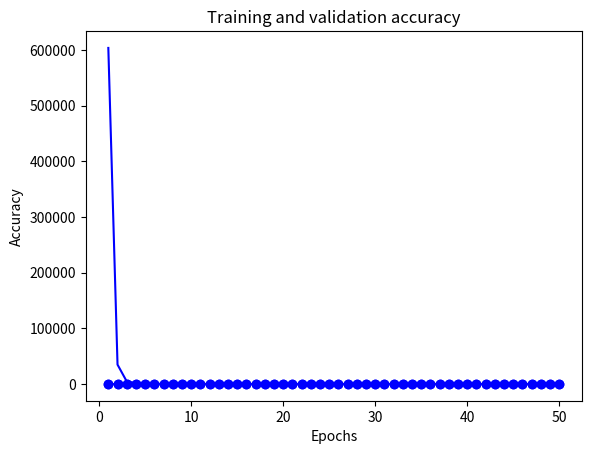

Here is the Python script that generated this plot:
import sys
sys.path.insert(0, 'C:\ProgramData\Anaconda3\Lib\site-packages')

import matplotlib.pyplot as plt

epochs = range(1, 51)
print(epochs)

loss = [4.9624, 4.1066, 3.8687, 3.5786, 3.3413, 3.4240, 3.3403,3.2450,3.1329,3.1037,
3.0034,2.8735,2.8885,2.9167,2.8581,2.8790,2.7930,2.7875,2.7854,2.7571,
2.5891,2.5489,2.5290,2.5099,2.4548,2.4283,2.4338,2.4455,2.3723,2.3496,
2.3730,2.3278,2.5819,2.5099,2.4599,2.3643,2.3893,2.3366,2.5217,2.4224,
2.3260,2.3117,2.2502,2.2592,2.3061,2.2643,2.2915,2.1869,2.2169,2.1599]
val_loss = [603428.6250,34646.2995,4511.2476,1415.7738,521.2743,346.3070,103.6424,34.4661,30.0691,17.7981,
18.0280,28.3563,12.1062,5.0950,10.4068,7.8850,5.2811,5.0433,7.3283,20.4848,
8.7617,7.6176,5.5716,5.9300,4.8047,5.9117,6.4713,4.3670,3.3672,4.3919,
10.0551,4.4180,21.4193,44.2812,16.0920,22.3939,19.7110,30.0472,9.6679,12.0519,
6.3773,5.8919,5.2169,7.2960,7.9271,6.3689,6.4434,4.5336,6.4151,7.2721]
acc = [0.0523,0.0679,0.0825,0.0902,0.1028, 0.1304,0.1366,0.1532,0.1631,0.1723,
0.1695,0.1717,0.1895,0.1932,0.1631,0.1889,0.1877,0.1951,0.1779,0.1696,
0.2265,0.2206,0.2219,0.2464,0.2295,0.2431,0.2443,0.2345,0.2646,0.2689,
0.2412,0.2769,0.2197,0.2290,0.2194,0.2620,0.2363,0.2578,0.2178,0.2585,
0.2751,0.2652,0.2862,0.2948,0.2650,0.2818,0.2770,0.2991,0.2768,0.3052]
val_acc = [0.0573,0.0599,0.0339,0.0573,0.0599,0.0495,0.0417,0.0807,0.0651,0.0599,
0.0755,0.0443,0.0625,0.1120,0.0807,0.0807,0.1016,0.0755,0.0599,0.0312,
0.0651,0.0443,0.1068,0.0833,0.1146,0.0859,0.0495,0.1615,0.1458,0.1302,
0.0677,0.0990,0.0469,0.0417,0.0599,0.0573,0.0573,0.0443,0.0599,0.0781,
0.0859,0.0859,0.0755,0.0495,0.0521,0.1016,0.0885,0.1328,0.0885,0.0938]


plt.plot(epochs, loss, 'bo', label='Training loss')
plt.plot(epochs, val_loss, 'b', label='Validation loss')
plt.title('Training and validation loss')
plt.xlabel('Epochs')
plt.ylabel('Loss')
plt.show()

plt.plot(epochs, acc, 'bo', label='Training accuracy')
plt.plot(epochs, val_acc, 'b', label='Validation accuracy')
plt.title('Training and validation accuracy')
plt.xlabel('Epochs')
plt.ylabel('Accuracy')
plt.show()